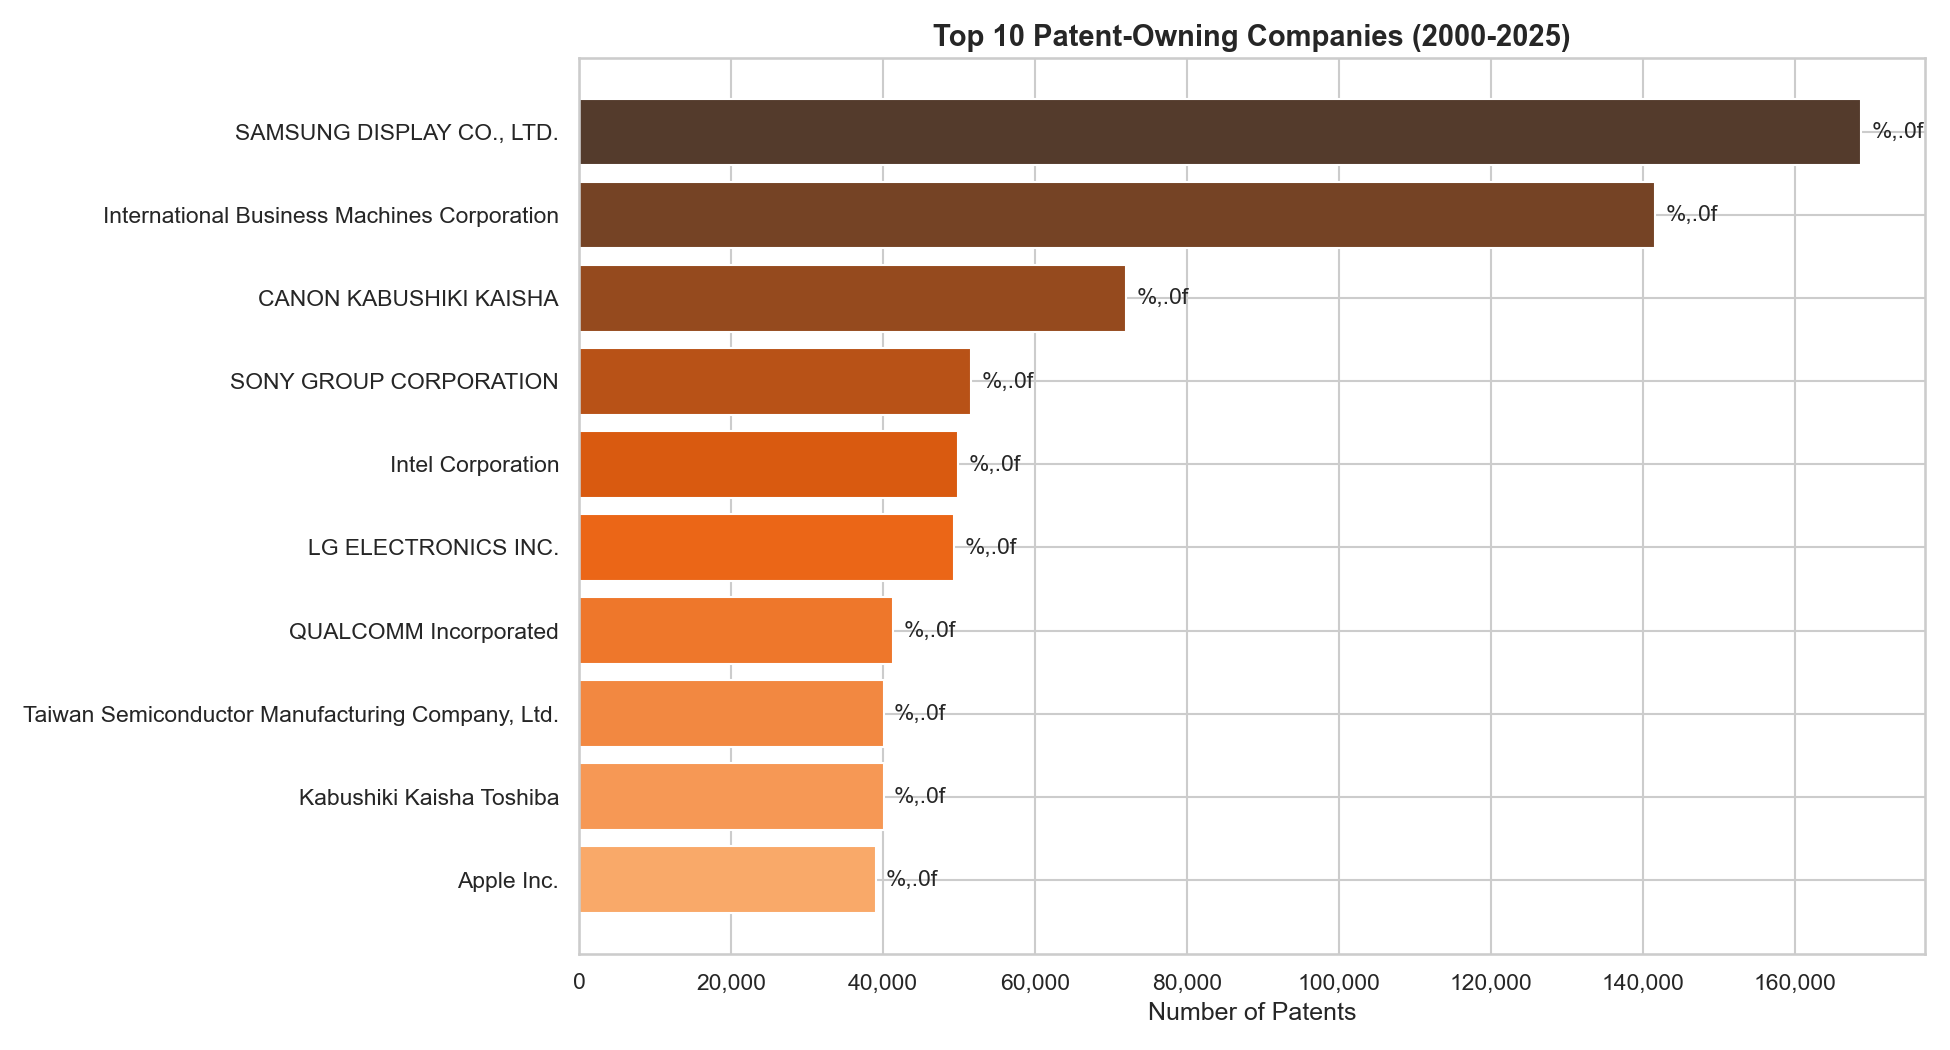

The data file committed next to this chart (first rows):
company_id, name, country, patent_count
533e0469-baac-46b7-9576-669db08092eb, SAMSUNG DISPLAY CO., LTD., KR, 168757
29b8f534-149e-443c-b76b-3c4a222da89c, International Business Machines Corporat…, US, 141690
dfdf1f1a-8f22-41dc-a7f0-855bde20ca67, CANON KABUSHIKI KAISHA, JP, 72034
55bc7465-2823-418d-9835-41d555c610a6, SONY GROUP CORPORATION, JP, 51620
55715b8e-9037-47c9-8e27-a2acf13d6047, Intel Corporation, US, 49867
906da649-dd98-4eac-a78c-d5dc3cc385b1, LG ELECTRONICS INC., KR, 49384
f03635c8-6b6c-4f2b-bb6c-b52678f56aae, QUALCOMM Incorporated, US, 41358
88c962da-6df3-4f86-85ba-14c24c3cb600, Taiwan Semiconductor Manufacturing Compa…, TW, 40111
4ef2b9c8-d3e7-40d6-ac53-8694d8fe890f, Kabushiki Kaisha Toshiba, JP, 40107
38cff6e0-fc52-4faf-9fa9-b72912600dee, Apple Inc., US, 39059
5952964e-63c6-4284-9012-0fdd0643f715, Fujitsu Limited, JP, 36624
e26f6502-4416-481e-b15a-e69178b15dfc, Micron Technology, Inc., US, 35539
87bbd77e-54e0-4d95-9c1b-7843963c09eb, TOYOTA JIDOSHA KABUSHIKI KAISHA, JP, 33276
b904f566-62d6-44a5-8689-7b5c5a3a1a19, General Electric Company, US, 32861
877b4262-7552-45e3-adc3-c484b3095cf3, SEIKO EPSON CORPORATION, JP, 31692
048b2efe-1ff2-4857-9bbc-18422f0f1910, GOOGLE LLC, US, 31449
74c11be2-20ec-49fe-ac26-d839d375bd32, MITSUBISHI ELECTRIC CORPORATION, JP, 31165
1d4a3263-81e0-42e2-9285-34101f7de27f, Microsoft Corporation, US, 29178
66e2c62e-301f-42e2-a6de-b62c87f792e5, HUAWEI TECHNOLOGIES CO., LTD., CN, 27566
d1097181-f21f-4cfa-995a-7f16d587ea4a, Hewlett-Packard Development Company, L.P…, US, 27517
